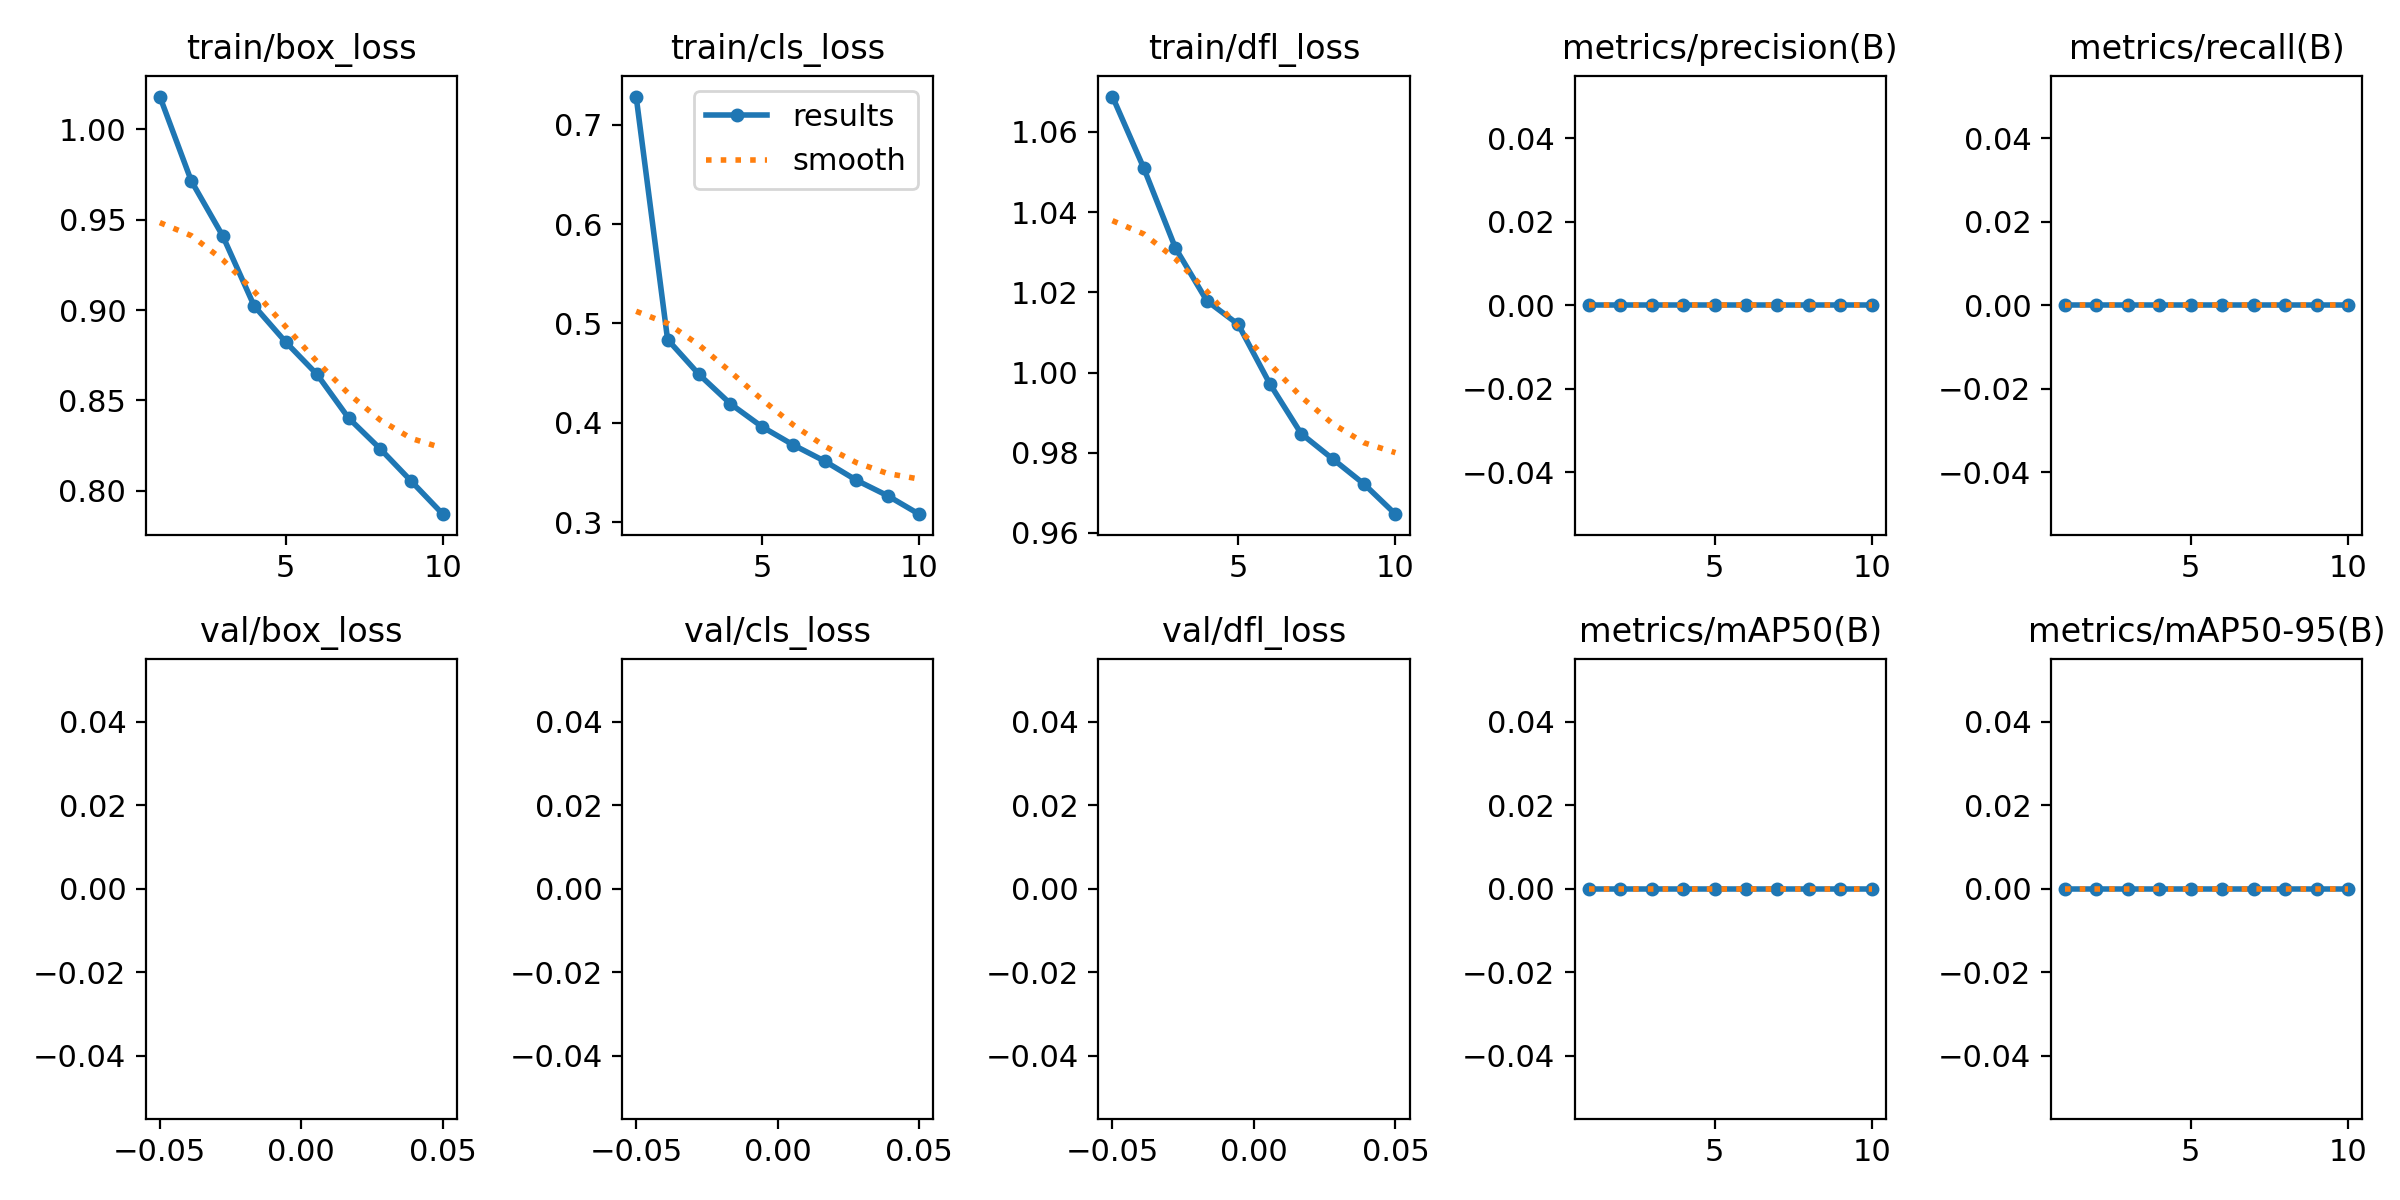

The table this chart was drawn from, first rows:
epoch, train/box_loss, train/cls_loss, train/dfl_loss, metrics/precision(B), metrics/recall(B), metrics/mAP50(B), metrics/mAP50-95(B), val/box_loss, val/cls_loss, val/dfl_loss, lr/pg0, lr/pg1, lr/pg2
1, 1.018, 0.7284, 1.069, 0, 0, 0, 0, nan, nan, nan, 0.0005554, 0.0005554, 0.0005554
2, 0.9714, 0.4838, 1.051, 0, 0, 0, 0, nan, nan, nan, 0.001001, 0.001001, 0.001001
3, 0.941, 0.4486, 1.031, 0, 0, 0, 0, nan, nan, nan, 0.001337, 0.001337, 0.001337
4, 0.9023, 0.419, 1.018, 0, 0, 0, 0, nan, nan, nan, 0.001172, 0.001172, 0.001172
5, 0.8824, 0.396, 1.012, 0, 0, 0, 0, nan, nan, nan, 0.001172, 0.001172, 0.001172
6, 0.8644, 0.3776, 0.9972, 0, 0, 0, 0, nan, nan, nan, 0.001007, 0.001007, 0.001007
7, 0.8403, 0.3613, 0.9848, 0, 0, 0, 0, nan, nan, nan, 0.0008418, 0.0008418, 0.0008418
8, 0.8234, 0.3422, 0.9785, 0, 0, 0, 0, nan, nan, nan, 0.0006768, 0.0006768, 0.0006768
9, 0.8053, 0.3265, 0.9722, 0, 0, 0, 0, nan, nan, nan, 0.0005118, 0.0005118, 0.0005118
10, 0.7872, 0.3079, 0.9647, 0, 0, 0, 0, nan, nan, nan, 0.0003467, 0.0003467, 0.0003467
